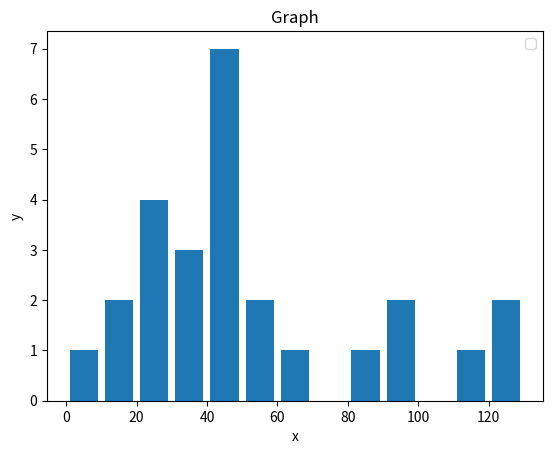

Python code for this plot:
import matplotlib.pyplot as plt

population_ages = [22,55,62,45,21,22,34,42,42,4,99,110,12,35,96,130,123,44,22,10,48,43,57,86,49,32]

# partitions for data into bars
bins = [0,10,20,30,40,50,60,70,80,90,100,110,120,130]

# create histogram, with bin delimeters, bar type, and adjusted width
plt.hist(population_ages, bins, histtype='bar', rwidth=0.8)

plt.xlabel('x')
plt.ylabel('y')
plt.title('Graph')
plt.legend()
plt.show()